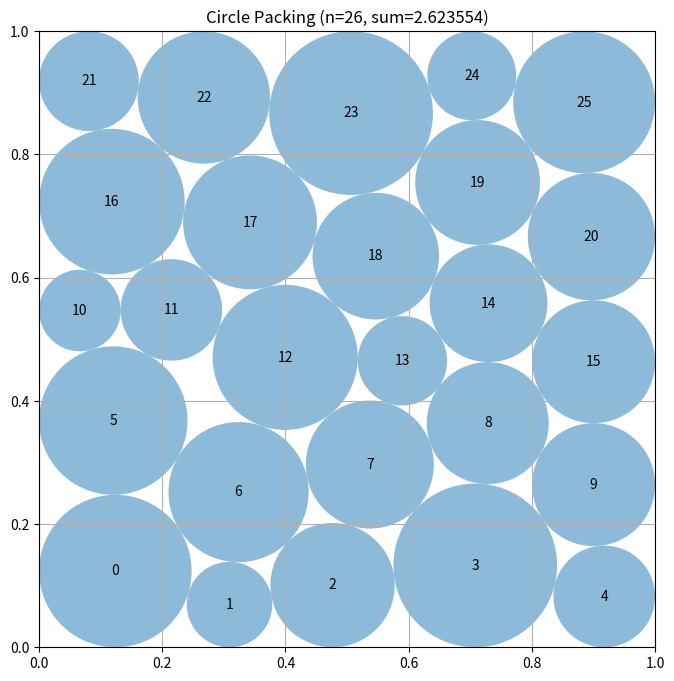

Source code (Python):
# EVOLVE-BLOCK-START
"""Constructor-based circle packing for n=26 circles"""
import numpy as np


def construct_packing():
    """
    Construct an unequal-radius packing of 26 circles in the unit square.

    Several staggered lattice topologies are explored first.  The strongest
    candidates are then refined substantially further, since good unequal
    circle packings generally require resolving a delicate contact graph near
    the square boundary.
    """
    from scipy.optimize import minimize

    n = 26
    ii, jj = np.triu_indices(n, 1)
    pair_count = len(ii)
    variable_count = 3 * n

    def make_rows(row_sizes, alternate_shift=0.0, transpose=False,
                  jitter=None, vertical_phase=0.0):
        """Create a boundary-aware staggered triangular-lattice seed."""
        pts = []
        row_count = len(row_sizes)
        for row, count in enumerate(row_sizes):
            y = 0.095 + 0.81 * row / max(1, row_count - 1)
            y += vertical_phase * ((-1.0) ** row)

            # Centers of equally spaced row cells.  Alternate shifts make
            # nearby rows resemble a triangular lattice rather than a grid.
            spacing = 1.0 / count
            offset = alternate_shift * spacing * (1 if row % 2 else -1)
            xs = (np.arange(count, dtype=float) + 0.5) * spacing + offset

            # Keep deliberately shifted boundary centers inside the square.
            xs = np.clip(xs, 0.045, 0.955)
            pts.extend((x, y) for x in xs)

        pts = np.asarray(pts, dtype=float)
        if jitter is not None:
            pts = np.clip(pts + jitter, 0.025, 0.975)
        if transpose:
            pts = pts[:, ::-1]
        return pts

    def constraints(z):
        c = z[:2 * n].reshape(n, 2)
        r = z[2 * n:]
        d = c[ii] - c[jj]
        pair = np.einsum("ij,ij->i", d, d) - (r[ii] + r[jj]) ** 2
        return np.concatenate((
            c[:, 0] - r,
            1.0 - c[:, 0] - r,
            c[:, 1] - r,
            1.0 - c[:, 1] - r,
            pair
        ))

    def constraint_jacobian(z):
        c = z[:2 * n].reshape(n, 2)
        r = z[2 * n:]
        jac = np.zeros((4 * n + pair_count, variable_count), dtype=float)
        k = np.arange(n)

        jac[k, 2 * k] = 1.0
        jac[k, 2 * n + k] = -1.0

        jac[n + k, 2 * k] = -1.0
        jac[n + k, 2 * n + k] = -1.0

        jac[2 * n + k, 2 * k + 1] = 1.0
        jac[2 * n + k, 2 * n + k] = -1.0

        jac[3 * n + k, 2 * k + 1] = -1.0
        jac[3 * n + k, 2 * n + k] = -1.0

        rows = 4 * n + np.arange(pair_count)
        d = c[ii] - c[jj]
        rs = r[ii] + r[jj]

        jac[rows, 2 * ii] = 2.0 * d[:, 0]
        jac[rows, 2 * ii + 1] = 2.0 * d[:, 1]
        jac[rows, 2 * jj] = -2.0 * d[:, 0]
        jac[rows, 2 * jj + 1] = -2.0 * d[:, 1]
        jac[rows, 2 * n + ii] = -2.0 * rs
        jac[rows, 2 * n + jj] = -2.0 * rs
        return jac

    objective_gradient = np.zeros(variable_count)
    objective_gradient[2 * n:] = -1.0

    def objective(z):
        return -np.sum(z[2 * n:])

    def safely_scale(centers, radii):
        """Make an optimizer result strictly feasible with one global scale."""
        radii = np.maximum(np.asarray(radii, dtype=float), 0.0).copy()
        centers = np.asarray(centers, dtype=float).copy()

        wall = np.minimum.reduce((
            centers[:, 0], centers[:, 1],
            1.0 - centers[:, 0], 1.0 - centers[:, 1]
        ))
        scale = np.min(wall / np.maximum(radii, 1.0e-15))

        d = centers[ii] - centers[jj]
        dist = np.sqrt(np.einsum("ij,ij->i", d, d))
        sums = radii[ii] + radii[jj]
        scale = min(scale, np.min(dist / np.maximum(sums, 1.0e-15)))

        radii *= max(0.0, min(1.0, scale)) * (1.0 - 5.0e-11)
        return centers, radii

    bounds = [(0.0, 1.0)] * (2 * n) + [(1.0e-8, 0.5)] * n
    con = {
        "type": "ineq",
        "fun": constraints,
        "jac": constraint_jacobian,
    }

    # These row populations are close to a triangular lattice but have
    # different boundary defects.  Such defects are important for unequal
    # radii because they determine which outer circles can become larger.
    topologies = (
        (5, 5, 6, 5, 5),
        (5, 6, 5, 6, 4),
        (4, 6, 6, 6, 4),
        (5, 6, 5, 5, 5),
        (4, 5, 6, 6, 5),
        (5, 5, 6, 6, 4),
    )

    rng = np.random.default_rng(260319)
    starts = []
    for topology_index, rows in enumerate(topologies):
        for transpose in (False, True):
            for variant in range(2):
                if variant == 0:
                    jitter = None
                else:
                    jitter = rng.normal(0.0, 0.010, (n, 2))

                shift = 0.17 if (topology_index + variant) % 2 else 0.31
                phase = 0.003 if variant else 0.0
                centers = make_rows(
                    rows,
                    alternate_shift=shift,
                    transpose=transpose,
                    jitter=jitter,
                    vertical_phase=phase,
                )

                edge = np.minimum.reduce((
                    centers[:, 0], centers[:, 1],
                    1.0 - centers[:, 0], 1.0 - centers[:, 1]
                ))
                # Slightly varied radii break artificial row symmetry while
                # remaining safely below all initial nearest-neighbor gaps.
                radii = 0.033 + 0.006 * np.clip((0.18 - edge) / 0.18, -0.4, 1.0)
                if variant:
                    radii *= rng.uniform(0.94, 1.06, n)
                starts.append(np.concatenate((centers.ravel(), radii)))

    candidates = []
    for initial in starts:
        result = minimize(
            objective,
            initial,
            jac=lambda z: objective_gradient,
            method="SLSQP",
            bounds=bounds,
            constraints=con,
            options={
                "maxiter": 720,
                "ftol": 3.0e-11,
                "disp": False,
            },
        )
        if result.x is None or not np.all(np.isfinite(result.x)):
            continue

        centers, radii = safely_scale(
            result.x[:2 * n].reshape(n, 2),
            result.x[2 * n:],
        )
        candidates.append((float(np.sum(radii)), centers, radii))

    if not candidates:
        centers = make_rows((5, 5, 6, 5, 5), alternate_shift=0.25)
        radii = np.full(n, 0.03)
        return centers, radii, float(np.sum(radii))

    candidates.sort(key=lambda item: item[0], reverse=True)

    # Re-solving only the elite layouts permits much tighter contact-graph
    # convergence without paying this cost for every exploratory topology.
    refined = candidates[:min(3, len(candidates))]
    for _, initial_centers, initial_radii in refined:
        initial = np.concatenate((initial_centers.ravel(), initial_radii))
        result = minimize(
            objective,
            initial,
            jac=lambda z: objective_gradient,
            method="SLSQP",
            bounds=bounds,
            constraints=con,
            options={
                "maxiter": 4200,
                "ftol": 5.0e-13,
                "disp": False,
            },
        )
        if result.x is None or not np.all(np.isfinite(result.x)):
            continue

        centers, radii = safely_scale(
            result.x[:2 * n].reshape(n, 2),
            result.x[2 * n:],
        )
        candidates.append((float(np.sum(radii)), centers, radii))

    best_value, best_centers, best_radii = max(candidates, key=lambda item: item[0])
    return best_centers, best_radii, float(best_value)


def compute_max_radii(centers):
    """
    Compute the maximum possible radii for each circle position
    such that they don't overlap and stay within the unit square.

    Args:
        centers: np.array of shape (n, 2) with (x, y) coordinates

    Returns:
        np.array of shape (n) with radius of each circle
    """
    n = centers.shape[0]
    radii = np.ones(n)

    # First, limit by distance to square borders
    for i in range(n):
        x, y = centers[i]
        # Distance to borders
        radii[i] = min(x, y, 1 - x, 1 - y)

    # Then, limit by distance to other circles
    # Each pair of circles with centers at distance d can have
    # sum of radii at most d to avoid overlap
    for i in range(n):
        for j in range(i + 1, n):
            dist = np.sqrt(np.sum((centers[i] - centers[j]) ** 2))

            # If current radii would cause overlap
            if radii[i] + radii[j] > dist:
                # Scale both radii proportionally
                scale = dist / (radii[i] + radii[j])
                radii[i] *= scale
                radii[j] *= scale

    return radii


# EVOLVE-BLOCK-END


# This part remains fixed (not evolved)
def run_packing():
    """Run the circle packing constructor for n=26"""
    centers, radii, sum_radii = construct_packing()
    return centers, radii, sum_radii


def visualize(centers, radii):
    """
    Visualize the circle packing

    Args:
        centers: np.array of shape (n, 2) with (x, y) coordinates
        radii: np.array of shape (n) with radius of each circle
    """
    import matplotlib.pyplot as plt
    from matplotlib.patches import Circle

    fig, ax = plt.subplots(figsize=(8, 8))

    # Draw unit square
    ax.set_xlim(0, 1)
    ax.set_ylim(0, 1)
    ax.set_aspect("equal")
    ax.grid(True)

    # Draw circles
    for i, (center, radius) in enumerate(zip(centers, radii)):
        circle = Circle(center, radius, alpha=0.5)
        ax.add_patch(circle)
        ax.text(center[0], center[1], str(i), ha="center", va="center")

    plt.title(f"Circle Packing (n={len(centers)}, sum={sum(radii):.6f})")
    plt.show()


if __name__ == "__main__":
    centers, radii, sum_radii = run_packing()
    print(f"Sum of radii: {sum_radii}")
    # AlphaEvolve improved this to 2.635

    # Uncomment to visualize:
    visualize(centers, radii)
